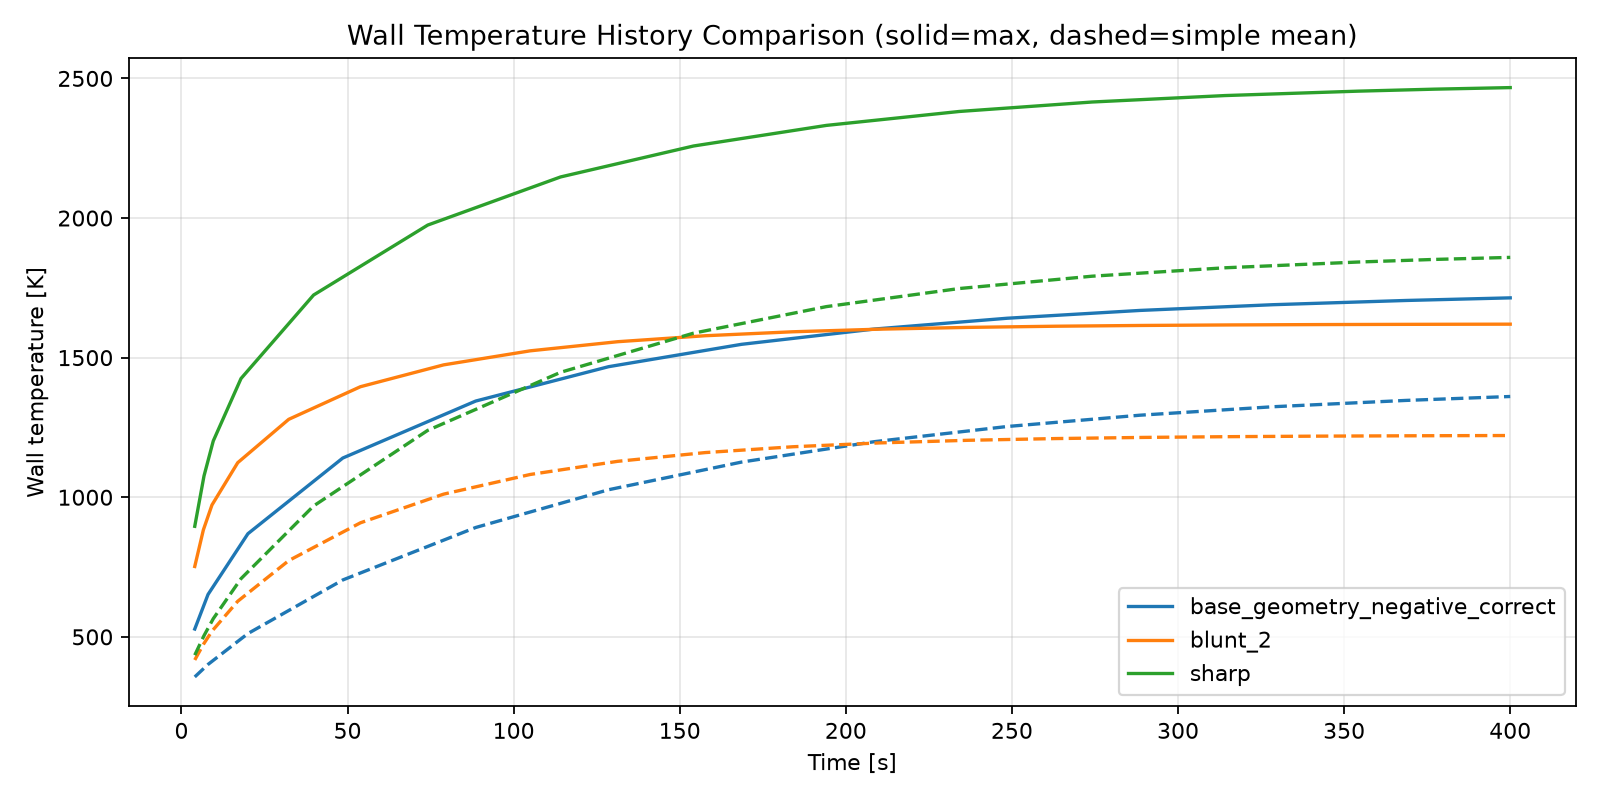

Source data for this figure (header and first rows):
design, time_s, max_wall_temperature_K, mean_wall_temperature_K, mean_definition
base_geometry_negative_correct, 4.0, 528.1, 356.5, simple
base_geometry_negative_correct, 8.0, 651.9, 401.3, simple
base_geometry_negative_correct, 20.0, 869.4, 511.8, simple
base_geometry_negative_correct, 48.57, 1140, 703.8, simple
base_geometry_negative_correct, 88.57, 1344, 891.6, simple
base_geometry_negative_correct, 128.6, 1468, 1027, simple
base_geometry_negative_correct, 168.6, 1548, 1126, simple
base_geometry_negative_correct, 208.6, 1602, 1199, simple
base_geometry_negative_correct, 248.6, 1641, 1253, simple
base_geometry_negative_correct, 288.6, 1669, 1294, simple
base_geometry_negative_correct, 328.6, 1690, 1324, simple
base_geometry_negative_correct, 368.6, 1705, 1347, simple
base_geometry_negative_correct, 400.0, 1714, 1361, simple
blunt_2, 4.0, 752.1, 417.2, simple
blunt_2, 6.588, 882.9, 472.9, simple
blunt_2, 9.177, 972.2, 520.3, simple
blunt_2, 16.94, 1124, 627.6, simple
blunt_2, 32.28, 1279, 773.1, simple
blunt_2, 53.86, 1396, 908.4, simple
blunt_2, 78.91, 1474, 1011, simple
blunt_2, 105, 1524, 1082, simple
blunt_2, 131.3, 1557, 1129, simple
blunt_2, 157.7, 1578, 1160, simple
blunt_2, 184, 1593, 1181, simple
blunt_2, 210.4, 1602, 1195, simple
blunt_2, 236.7, 1608, 1204, simple
blunt_2, 263.1, 1612, 1210, simple
blunt_2, 289.5, 1615, 1214, simple
blunt_2, 315.8, 1617, 1217, simple
blunt_2, 342.2, 1618, 1219, simple
blunt_2, 368.6, 1619, 1220, simple
blunt_2, 384.3, 1620, 1221, simple
blunt_2, 400.0, 1620, 1221, simple
sharp, 4.0, 895.9, 434.5, simple
sharp, 6.786, 1076, 504.4, simple
sharp, 9.571, 1202, 565.1, simple
sharp, 17.93, 1425, 708.5, simple
sharp, 39.77, 1724, 968.8, simple
sharp, 74.13, 1975, 1239, simple
sharp, 114.1, 2147, 1447, simple
sharp, 154.1, 2258, 1588, simple
sharp, 194.1, 2332, 1683, simple
sharp, 234.1, 2382, 1747, simple
sharp, 274.1, 2415, 1792, simple
sharp, 314.1, 2439, 1822, simple
sharp, 354.1, 2454, 1842, simple
sharp, 377.1, 2461, 1852, simple
sharp, 400.0, 2467, 1859, simple
